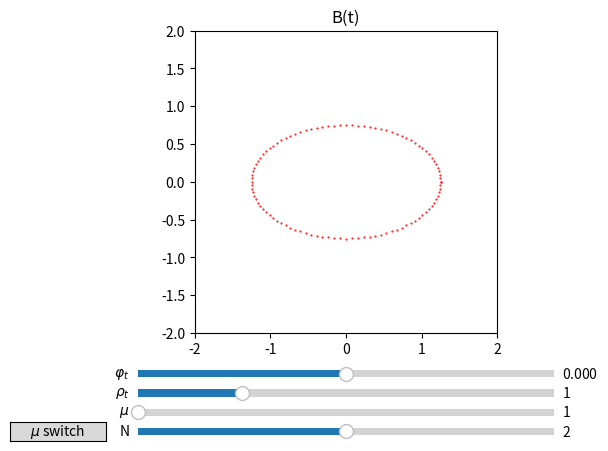

Recreate this plot in Python.
from matplotlib.pyplot import *
from numpy import *
from random import random as rnd
from matplotlib.widgets import Slider, TextBox, Button
import matplotlib.text as txt


fig, ax = subplots()
ax.set_title( 'B(t)' )
subplots_adjust(left=0.25, bottom=0.25) 
l, = plot([1], [0], 'r.',markersize=1.)
ax.axis('scaled')
ax.set_xlim(-2,2)
ax.set_ylim(-2,2)

axaC = axes([0.25, 0.15, 0.65, 0.03], facecolor='gray')
axrC = axes([0.25, 0.11, 0.65, 0.03], facecolor='grey')
axM = axes([0.25, 0.07, 0.65, 0.03], facecolor='grey')
axN = axes([0.25, 0.03, 0.65, 0.03], facecolor='green')
axSrMbutt = axes([0.05, 0.025, 0.15, 0.04])
# SrMtxt = txt.Text(text = '1.0')

slaC =  Slider(axaC, r'$\varphi_t$', -pi, pi, valinit=0)
slrC =  Slider(axrC, r'$\rho_t$', 0, 4, valinit=1)
slM =  Slider(axM, r'$\mu$', 1, 100, valinit=1)
slN =  Slider(axN, 'N', 1., 3, valinit=2.)
bSrM = Button(axSrMbutt, r'$\mu$ switch')

R=[]

def draw():
    aC = slaC.val
    rC = slrC.val
    N = int(exp(slN.val*log(1e1)))

    C = rC*(cos(aC) + 1j*sin(aC))
    if R :
        rmu = int(slM.val)
        P = poly1d([1])
        for i in range(rmu):
            P = P*poly1d([1,C*sin(i*2*pi/rmu)])
        s = []
        Po = P[0]
        for i in range(N):
            P[0]=Po-exp(1j*2*pi/(i+1))
            s.extend(P.r)
        s = array(s)
        sc = max(abs(s))/(1+rC*rC/4)

        l.set_data(s.real/sc,s.imag/sc)
        ax.set_title('B(t), den: {:2}, scale: {:<.2e}'.format(rmu,sc) )

    else:

        P = N+1
        piss = zeros((P,))
        puss = zeros((P,))
        

        for k in range(P):
            argS = k/N*pi*2
            x = cos(argS)*(1+rC*rC/4)
            y = (1-rC*rC/4)*sin(argS)
            puss[k]=x*cos(aC)-y*sin(aC) 
            piss[k]=y*cos(aC)+x*sin(aC)

        l.set_data(puss,piss)
    fig.canvas.draw_idle()

    
def update(val):
    draw()


def inverse_rel(val):
    global R
    if R:
        R = False
    else:
        R = True 
    draw()


update(0)
bSrM.on_clicked(inverse_rel)
slrC.on_changed(update)
slaC.on_changed(update)
slN.on_changed(update)
slM.on_changed(update)
show()
